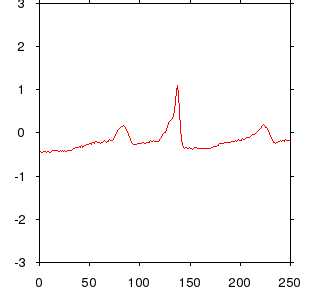

Values plotted in this chart, from the file beside it:
0.0, -0.409
0.004, -0.432
0.008, -0.455
0.012, -0.455
0.016, -0.432
0.02, -0.432
0.024, -0.432
0.028, -0.455
0.032, -0.432
0.036, -0.432
0.04, -0.455
0.044, -0.455
0.048, -0.432
0.052, -0.409
0.056, -0.409
0.06, -0.409
0.064, -0.409
0.068, -0.409
0.072, -0.409
0.076, -0.432
0.08, -0.432
0.084, -0.409
0.088, -0.432
0.092, -0.409
0.096, -0.432
0.1, -0.409
0.104, -0.432
0.108, -0.432
0.112, -0.409
0.116, -0.409
0.12, -0.409
0.124, -0.409
0.128, -0.409
0.132, -0.386
0.136, -0.364
0.14, -0.364
0.144, -0.341
0.148, -0.341
0.152, -0.341
0.156, -0.341
0.16, -0.318
0.164, -0.33
0.168, -0.295
0.172, -0.33
0.176, -0.318
0.18, -0.295
0.184, -0.295
0.188, -0.273
0.192, -0.273
0.196, -0.273
0.2, -0.25
0.204, -0.25
0.208, -0.261
0.212, -0.227
0.216, -0.227
0.22, -0.239
0.224, -0.205
0.228, -0.205
0.232, -0.227
0.236, -0.227
0.24, -0.227
... 189 more rows
